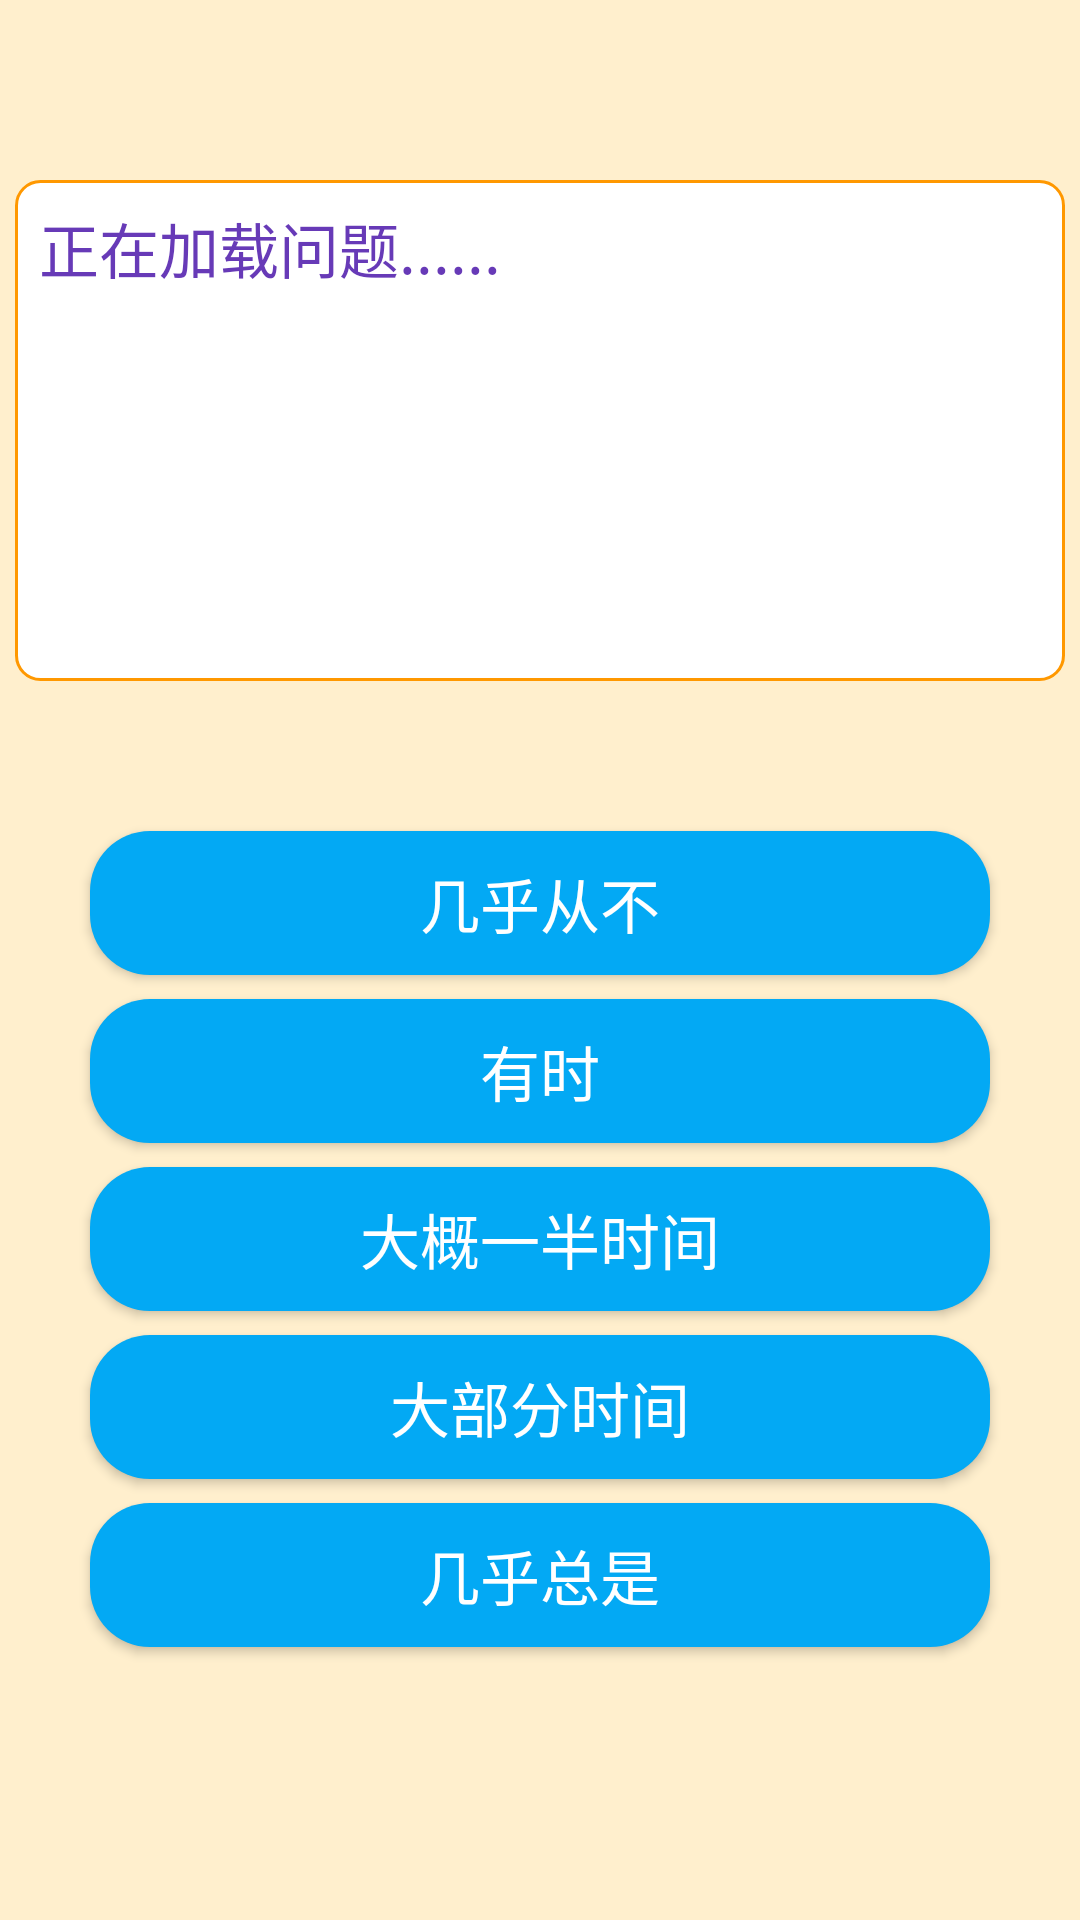

Android layout source for this screen:
<!-- AndroidManifest.xml: application theme Theme.EvaluationOfODDTreatmentEffect -->
<!-- res/layout/fragment_ders.xml -->
<?xml version="1.0" encoding="utf-8"?>
<androidx.constraintlayout.widget.ConstraintLayout xmlns:android="http://schemas.android.com/apk/res/android"
    xmlns:app="http://schemas.android.com/apk/res-auto"
    xmlns:tools="http://schemas.android.com/tools"
    android:layout_width="match_parent"
    android:background="#FFEFCD"
    android:layout_height="match_parent">

    <TextView
        android:layout_marginStart="8dp"
        android:layout_marginEnd="8dp"
        android:id="@+id/wen3"
        android:layout_width="350dp"
        android:layout_height="167dp"
        android:layout_gravity="center"
        android:layout_marginTop="60dp"
        android:background="@drawable/textview"
        android:gravity="left"
        android:padding="8dp"
        android:text="正在加载问题......"
        android:textColor="#673AB7"
        android:textSize="20dp"
        app:layout_constraintEnd_toEndOf="parent"
        app:layout_constraintHorizontal_bias="0.508"
        app:layout_constraintStart_toStartOf="parent"
        app:layout_constraintTop_toTopOf="parent" />

    <Button
        android:layout_width="300dp"
        android:textSize="20dp"

        android:id="@+id/b16"
        android:layout_height="wrap_content"
        android:layout_marginTop="50dp"
        android:background="@drawable/button"
        android:text="几乎从不"
        android:textColor="@color/white"
        app:layout_constraintEnd_toEndOf="parent"
        app:layout_constraintStart_toStartOf="parent"
        app:layout_constraintTop_toBottomOf="@+id/wen3" />

    <Button
        android:layout_width="300dp"
        android:textSize="20dp"

        android:id="@+id/b17"
        android:layout_height="wrap_content"
        android:layout_marginTop="8dp"
        android:background="@drawable/button"
        android:text="有时"
        android:textColor="@color/white"
        app:layout_constraintEnd_toEndOf="parent"
        app:layout_constraintStart_toStartOf="parent"
        app:layout_constraintTop_toBottomOf="@+id/b16" />

    <Button
        android:layout_width="300dp"
        android:textSize="20dp"
        android:id="@+id/b18"
        android:layout_height="wrap_content"
        android:layout_marginTop="8dp"
        android:background="@drawable/button"
        android:text="大概一半时间"
        android:textColor="@color/white"
        app:layout_constraintEnd_toEndOf="parent"
        app:layout_constraintStart_toStartOf="parent"
        app:layout_constraintTop_toBottomOf="@+id/b17" />

    <Button
        android:layout_width="300dp"
        android:textSize="20dp"
        android:id="@+id/b19"
        android:layout_height="wrap_content"
        android:layout_marginTop="8dp"
        android:background="@drawable/button"
        android:text="大部分时间"
        android:textColor="@color/white"
        app:layout_constraintEnd_toEndOf="parent"
        app:layout_constraintStart_toStartOf="parent"
        app:layout_constraintTop_toBottomOf="@+id/b18" />

    <Button
        android:layout_width="300dp"
        android:textSize="20dp"
        android:id="@+id/b20"
        android:layout_height="wrap_content"
        android:layout_marginTop="8dp"
        android:background="@drawable/button"
        android:text="几乎总是"
        android:textColor="@color/white"
        app:layout_constraintEnd_toEndOf="parent"
        app:layout_constraintStart_toStartOf="parent"
        app:layout_constraintTop_toBottomOf="@+id/b19" />

</androidx.constraintlayout.widget.ConstraintLayout>
<!-- resources referenced by this layout -->
<resources>
  <!-- drawable button (drawable) -->
  <?xml version="1.0" encoding="utf-8"?>
  <selector xmlns:android="http://schemas.android.com/apk/res/android">
  
  
      <item android:state_pressed="false">
          <shape>
              <solid android:color="#03A9F4"/>
              <corners android:radius="20dp"/>
          </shape>
      </item>
  
      <item android:state_pressed="true">
          <shape>
              <solid android:color="#FF9800"/>
              <corners android:radius="20dp"/>
          </shape>
      </item>
  
  </selector>
  <!-- drawable textview (drawable) -->
  <?xml version="1.0" encoding="utf-8"?>
  <selector xmlns:android="http://schemas.android.com/apk/res/android">
  
      <item>
          <shape xmlns:android="http://schemas.android.com/apk/res/android" android:shape="rectangle" >
              <solid android:color="#ffffff" />
              <stroke android:width="1dp" android:color="#FF9800"/>
              <corners android:radius="8dp"  />
          </shape>
      </item>
  
  </selector>
  <style name="Theme.EvaluationOfODDTreatmentEffect" parent="Theme.MaterialComponents.Light.NoActionBar.Bridge">
          
          <item name="colorPrimary">@color/purple_500</item>
          <item name="colorPrimaryVariant">@color/purple_700</item>
          <item name="colorOnPrimary">@color/white</item>
          
          <item name="colorSecondary">@color/teal_200</item>
          <item name="colorSecondaryVariant">@color/teal_700</item>
          <item name="colorOnSecondary">@color/black</item>
          
          <item name="android:statusBarColor">?attr/colorPrimaryVariant</item>
          
      </style>
  <!-- not gathered from this repository: default colours our renderer supplied (Android Studio template values) -->
  <color name="purple_500">#FF6200EE</color>
  <color name="purple_700">#FF3700B3</color>
  <color name="teal_200">#FF03DAC5</color>
  <color name="teal_700">#FF018786</color>
  <color name="black">#FF000000</color>
  <color name="white">#FFFFFFFF</color>
</resources>
